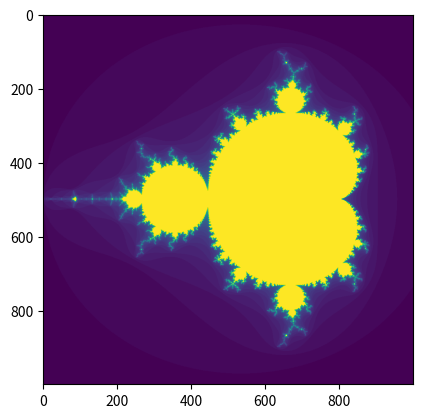

Generate this figure with matplotlib:
import numpy as np
import matplotlib.pyplot as plt

def mandelbrot(h, w, max_it=50):
  """Returns an image of the Mandelbrot fractal of size (h,w)."""
  y, x = np.ogrid[-1.4:1.4:h * 1j, -2:0.8:w * 1j]
  c = x + y * 1j
  z = c  # f(z) = z^2 + c:  f(0) => c
  div_time = max_it + np.zeros(z.shape, dtype=int)

  for i in range(max_it):
    z = z ** 2 + c
    diverge = (z * np.conj(z)) > (2 ** 2)  # who is diverging
    div_now = diverge & (div_time == max_it)  # who is diverging now
    div_time[div_now] = i  # note when
    z[diverge] = 2  # avoid diverging too much

  return div_time

plt.imshow(mandelbrot(1000, 1000))
plt.show()
